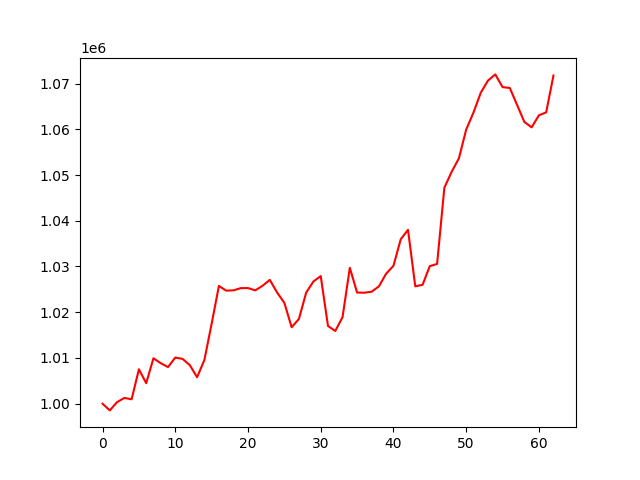

Source data for this figure (header and first rows):
, 0
0, 1000000
1, 998537
2, 1000353
3, 1001261
4, 1000971
5, 1007533
6, 1004484
7, 1009934
8, 1008856
9, 1008007
10, 1010087
11, 1009799
12, 1008437
13, 1005785
14, 1009541
15, 1017486
16, 1025746
17, 1024720
18, 1024784
19, 1025270
20, 1025282
21, 1024781
22, 1025782
23, 1027072
24, 1024312
25, 1022048
26, 1016718
27, 1018522
28, 1024297
29, 1026733
30, 1027902
31, 1016991
32, 1015903
33, 1018927
34, 1029710
35, 1024304
36, 1024269
37, 1024486
38, 1025657
39, 1028446
40, 1030147
41, 1035953
42, 1038022
43, 1025664
44, 1025988
45, 1030088
46, 1030548
47, 1047232
48, 1050690
49, 1053656
50, 1059929
51, 1063655
52, 1067972
53, 1070658
54, 1072000
55, 1069226
56, 1069028
57, 1065318
58, 1061608
59, 1060428
... 3 more rows
